Run: headless pygame with SDL's dummy video driver; simulated clock (each Clock.tick advances the game by its frame time, no real sleeping); random seed 0; keys injected as events and as key.get_pressed() state; mouse plan: one left click at the window centre at the start of phase 2, then a move to the lower-right quarter at the start of phase 3.
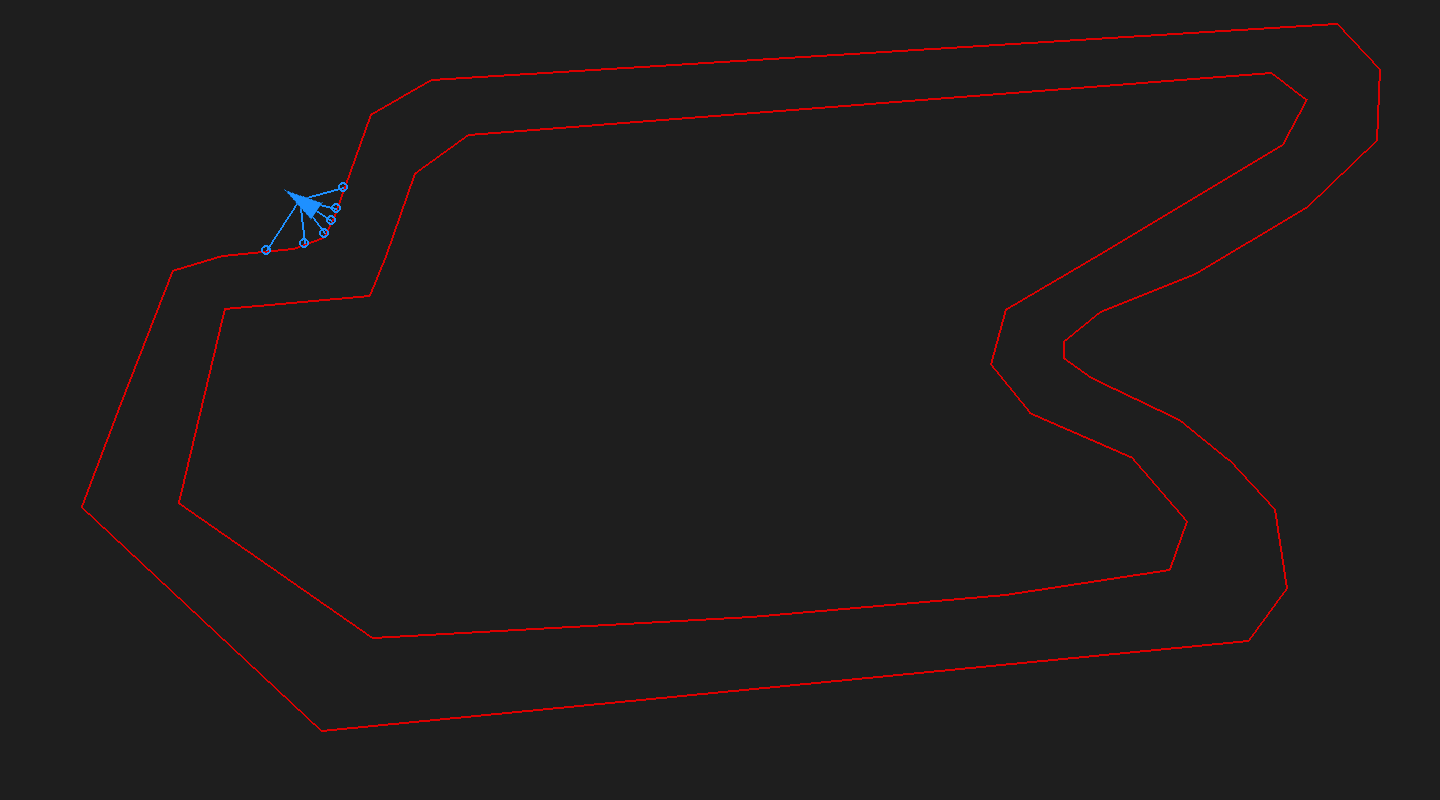
Frame 1 of 4 · flips 1–60 · no input
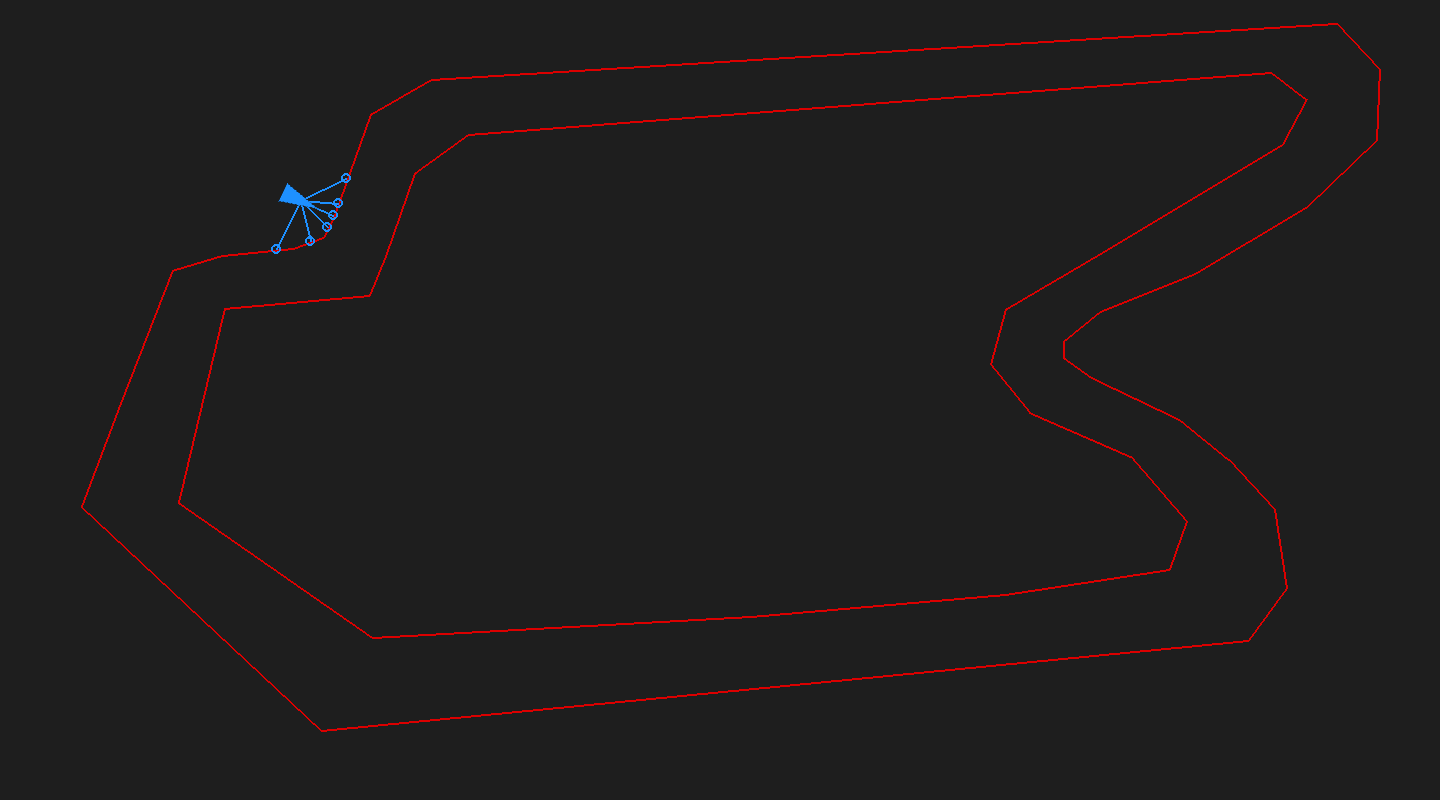
Frame 2 of 4 · flips 61–180 · clicked the window centre · tapped SPACE, RETURN · held RIGHT (→), D
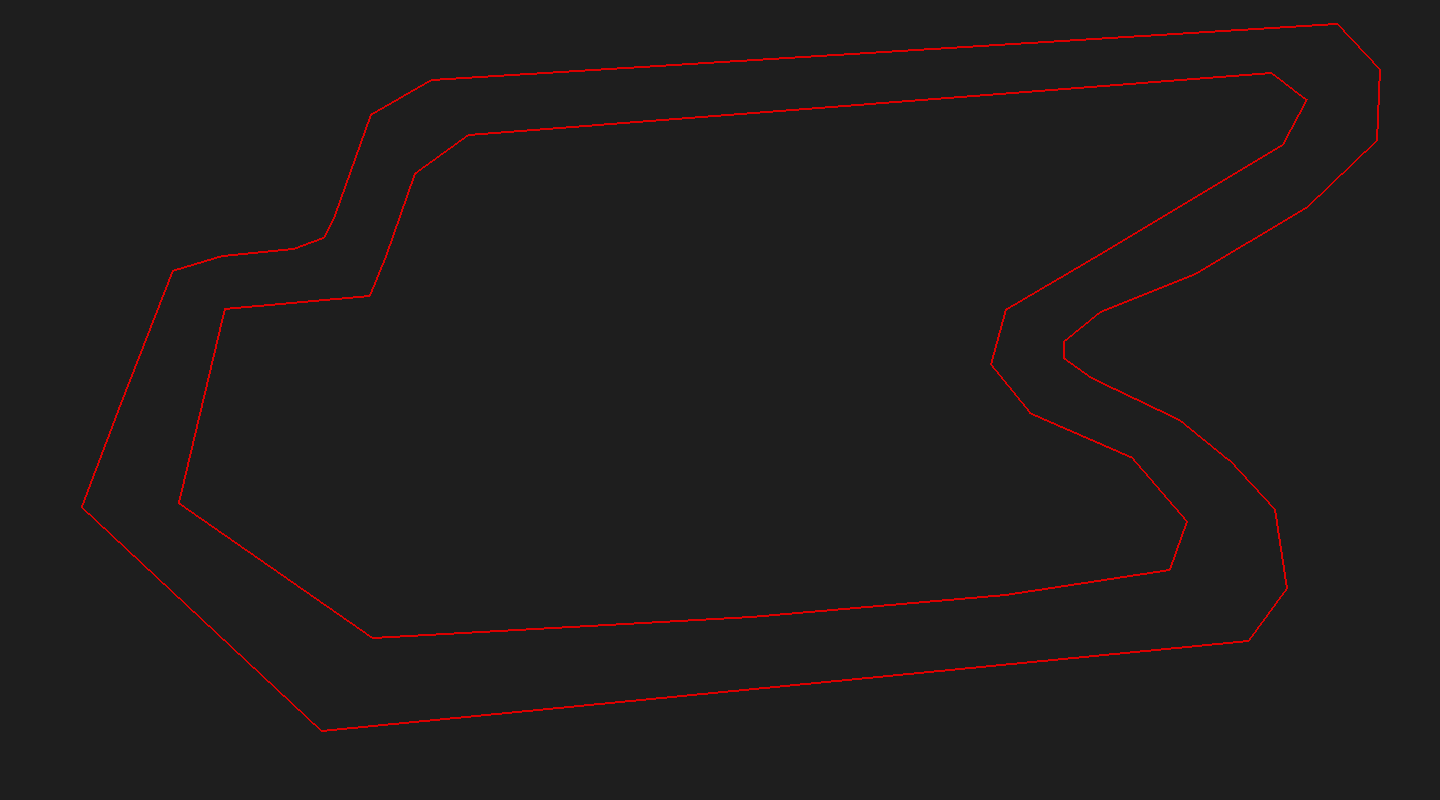
Frame 3 of 4 · flips 181–300 · moved the mouse to the lower-right quarter · held DOWN (↓), S
Frame 4 of 4 · flips 301–420 · held LEFT (←), A, UP (↑), W · screen unchanged from frame 3, image omitted

The pygame program that drew these frames:

import sys
import pygame as pg
from pygame.math import Vector2
import math

### GLOBALS ###
DODGER_BLUE = pg.Color('dodgerblue1')
RED = (220, 0, 0)
TRACK_INNER = [(385, 256), (369, 295), (224, 308), (178, 502), (372, 637),
          (751, 616), (1005, 594), (1169, 569), (1186, 521), (1130, 456),
          (1029, 412), (990, 364), (1005, 309), (1102, 252), (1282, 144),
          (1306, 99), (1271, 72), (468, 134), (414, 173), (385, 256)]
TRACK_OUTER = [(334, 215), (323, 237), (293, 248), (222, 255), (172, 270),
          (120, 403), (81, 506), (321, 730), (1248, 640), (1286, 588),
          (1274, 509), (1228, 459), (1179, 419), (1091, 377), (1063, 357),
          (1063, 341), (1100, 311), (1195, 273), (1307, 206), (1376, 140),
          (1379, 69), (1336, 23), (431, 79), (370, 114), (334, 215)]
TRACK = [TRACK_INNER, TRACK_OUTER]
TEST_TRACK = [[(100,500), (100,100), (500,100)],
              [(200, 500), (200, 200), (500, 200)]]


## Helper functions for calculating collisions ##
def isBetween(a, b, c):
    dotproduct = (c[0] - a[0]) * (b[0] - a[0]) + (c[1] - a[1])*(b[1] - a[1])
    if dotproduct < 0:
        return False

    squaredlengthba = (b[0] - a[0])*(b[0] - a[0]) + (b[1] - a[1])*(b[1] - a[1])
    if dotproduct > squaredlengthba:
        return False

    return True

def det(a, b):
    return a[0] * b[1] - a[1] * b[0]

def findIntersection(line1, line2):
    xdiff = (line1[0][0] - line1[1][0], line2[0][0] - line2[1][0])
    ydiff = (line1[0][1] - line1[1][1], line2[0][1] - line2[1][1])

    div = det(xdiff, ydiff)
    if div == 0:
       return None

    d = (det(*line1), det(*line2))
    x_i = det(d, xdiff) / div
    y_i = det(d, ydiff) / div

    # Test to make sure that the line we are using is on the wall segment
    if isBetween(line2[0], line2[1], (x_i, y_i)) and \
            isBetween(line1[0], line1[1], (x_i, y_i)):
        return x_i, y_i
    else: return None

def pointDistance(p1, p2):
    return math.sqrt(((p1[0] - p2[0]) ** 2) + ((p1[1] - p2[1]) ** 2))


## TODO: Refactor collision sensing to use pos and angle, not 2 positions
## TODO: Reduce redundant intersection calculations for sensors in opposite
# directions
class Car(pg.sprite.Sprite):
    def __init__(self, pos, track_walls):
        ## Initialize
        super().__init__()

        # Two members required for a Sprite to draw itself- image, rect
        # Image defines the look
        # Rect defines the boundaries
        self.dimensions = (40,22)
        self.image = pg.Surface(self.dimensions, pg.SRCALPHA)
        self.rect = self.image.get_rect(center=pos)

        # Draw on our sprite surface to make it look like a triangle
        pg.draw.polygon(self.image, DODGER_BLUE, ((1, 1),
                        (self.dimensions[0] - 1, self.dimensions[1] / 2),
                        (1, self.dimensions[1] - 1)))

        # Store this so we know how to rotate relative to 0
        self.orig_img = self.image

        # Initialize
        self.pos = pg.math.Vector2(pos)
        self.vel = pg.math.Vector2(0, 0)
        self.track_walls = track_walls

        # Sensor variables
        self.vision_length = 200
        self.sensor_angles = [-160, -130, -90, -50, -20, 0, 20, 50, 90, 130,
                              160, 180]
        self.collisions = []

        # Car state variables
        # Having some speed ensures that vector angle is updated (try setting
        # it 0)
        self.speed = 0.0001
        self.sensors = []
        self.angle = self.vel.as_polar()[1]

    def update(self):
        self.rotate()
        self.pos += self.vel
        self.rect.center = self.pos
        self.updateSensors()
        self.senseCollisions()


    def rotate(self):
        self.angle = (pg.mouse.get_pos()-self.pos).as_polar()[1]
        self.vel.from_polar((self.speed, self.angle))
        self.image = pg.transform.rotozoom(self.orig_img, -self.angle, 1)
        self.rect = self.image.get_rect(center=self.rect.center)

    def updateSensors(self):
        sens = [] # reset sensor array

        # For each angle offset, create a vector and store it
        for a in self.sensor_angles:
            # A zero vector
            vector = Vector2()
            # Update vector using magnitude and angle
            vector.from_polar((self.vision_length, self.angle + a))
            # Add the vector to current position to get the end point.
            sens.append((self.pos, self.pos + vector))
        self.sensors = sens

    def senseCollisions(self):
        collisions = []

        # Take each sensor line one at a time
        for sensor in self.sensors:
            sensor_detections = []
            # Detect the intersection of this sensor with each of the track
            # boundaries
            for fence in self.track_walls:
                for i in range(len(fence) - 1):
                    wall = (fence[i], fence[i + 1])
                    c_point = findIntersection(sensor, wall)
                    if c_point is not None: sensor_detections.append(c_point)

            # Now keep only the closest hit
            min_dist = 100000
            closest_collision = None
            for col in sensor_detections:
                d = pointDistance(col, self.pos)
                if d < min_dist:
                    min_dist = d
                    closest_collision = col
            # Add closest hit to collisions to be drawn and reported back
            if closest_collision is not None:
                collisions.append((self.pos, closest_collision, min_dist))

        self.collisions = collisions

# TODO: Need to implement a Game class for a single track logic
# TODO: Need to add inputs as



class Game:
    def __init__(self):
        pg.init()
        pg.display.set_caption("Car AI")
        width = 1440
        height = 800
        self.screen = pg.display.set_mode((width, height))
        self.clock = pg.time.Clock()
        self.ticks = 60
        self.exit = False

        self.car_sprites = pg.sprite.Group()
        self.boundary = TRACK

        self.player = Car((300, 200), self.boundary)
        self.car_sprites.add(self.player)

    def run(self):
        while not self.exit:
            for event in pg.event.get():
                if event.type == pg.QUIT:
                    self.exit = True

            keys = pg.key.get_pressed()
            if keys[pg.K_w]:
                self.player.speed += .2
            elif keys[pg.K_s]:
                self.player.speed -= .2

            self.car_sprites.update()
            self.screen.fill((30, 30, 30))
            for side in self.boundary:
                pg.draw.lines(self.screen, RED, False, side, 2)
            # for line in player.sensors:
            #    a, b = line
            #    pg.draw.line(screen, DODGER_BLUE, a, b, 2)
            for col in self.player.collisions:
                # Unpack position, collision, and distance
                p, c, d = col
                pg.draw.circle(self.screen, DODGER_BLUE, c, 5, 2)
                pg.draw.line(self.screen, DODGER_BLUE, p, c, 2)
            self.car_sprites.draw(self.screen)

            pg.display.flip()
            self.clock.tick(30)
        pg.quit()


def main():
    screen = pg.display.set_mode((1440, 800))
    clock = pg.time.Clock()
    car_sprites = pg.sprite.Group()
    boundary = TRACK
    #boundary = [[(100,100), (500,100)],
    #            [(100,100), (100,500)],
    #            [(200, 200), (500, 200)],
    #            [(200,200), (200,500)]]
    player = Car((300, 200), boundary)
    car_sprites.add(player)

    done = False
    while not done:
        for event in pg.event.get():
            if event.type == pg.QUIT:
                done = True

        keys = pg.key.get_pressed()
        if keys[pg.K_w]:
            player.speed += .2
        elif keys[pg.K_s]:
            player.speed -= .2

        car_sprites.update()
        screen.fill((30, 30, 30))
        for side in boundary:
            pg.draw.lines(screen, RED, False, side, 2)
        #for line in player.sensors:
        #    a, b = line
        #    pg.draw.line(screen, DODGER_BLUE, a, b, 2)
        for col in player.collisions:
            # Unpack position, collision, and distance
            p, c, d = col
            pg.draw.circle(screen, DODGER_BLUE, c, 5, 2)
            pg.draw.line(screen, DODGER_BLUE, p, c, 2)
        car_sprites.draw(screen)

        pg.display.flip()
        clock.tick(30)
    pg.quit()

if __name__ == '__main__':
    game = Game()
    game.run()
    sys.exit()

#if __name__ == '__main__':
#    pg.init()
#    main()
#    pg.quit()
#    sys.exit()
